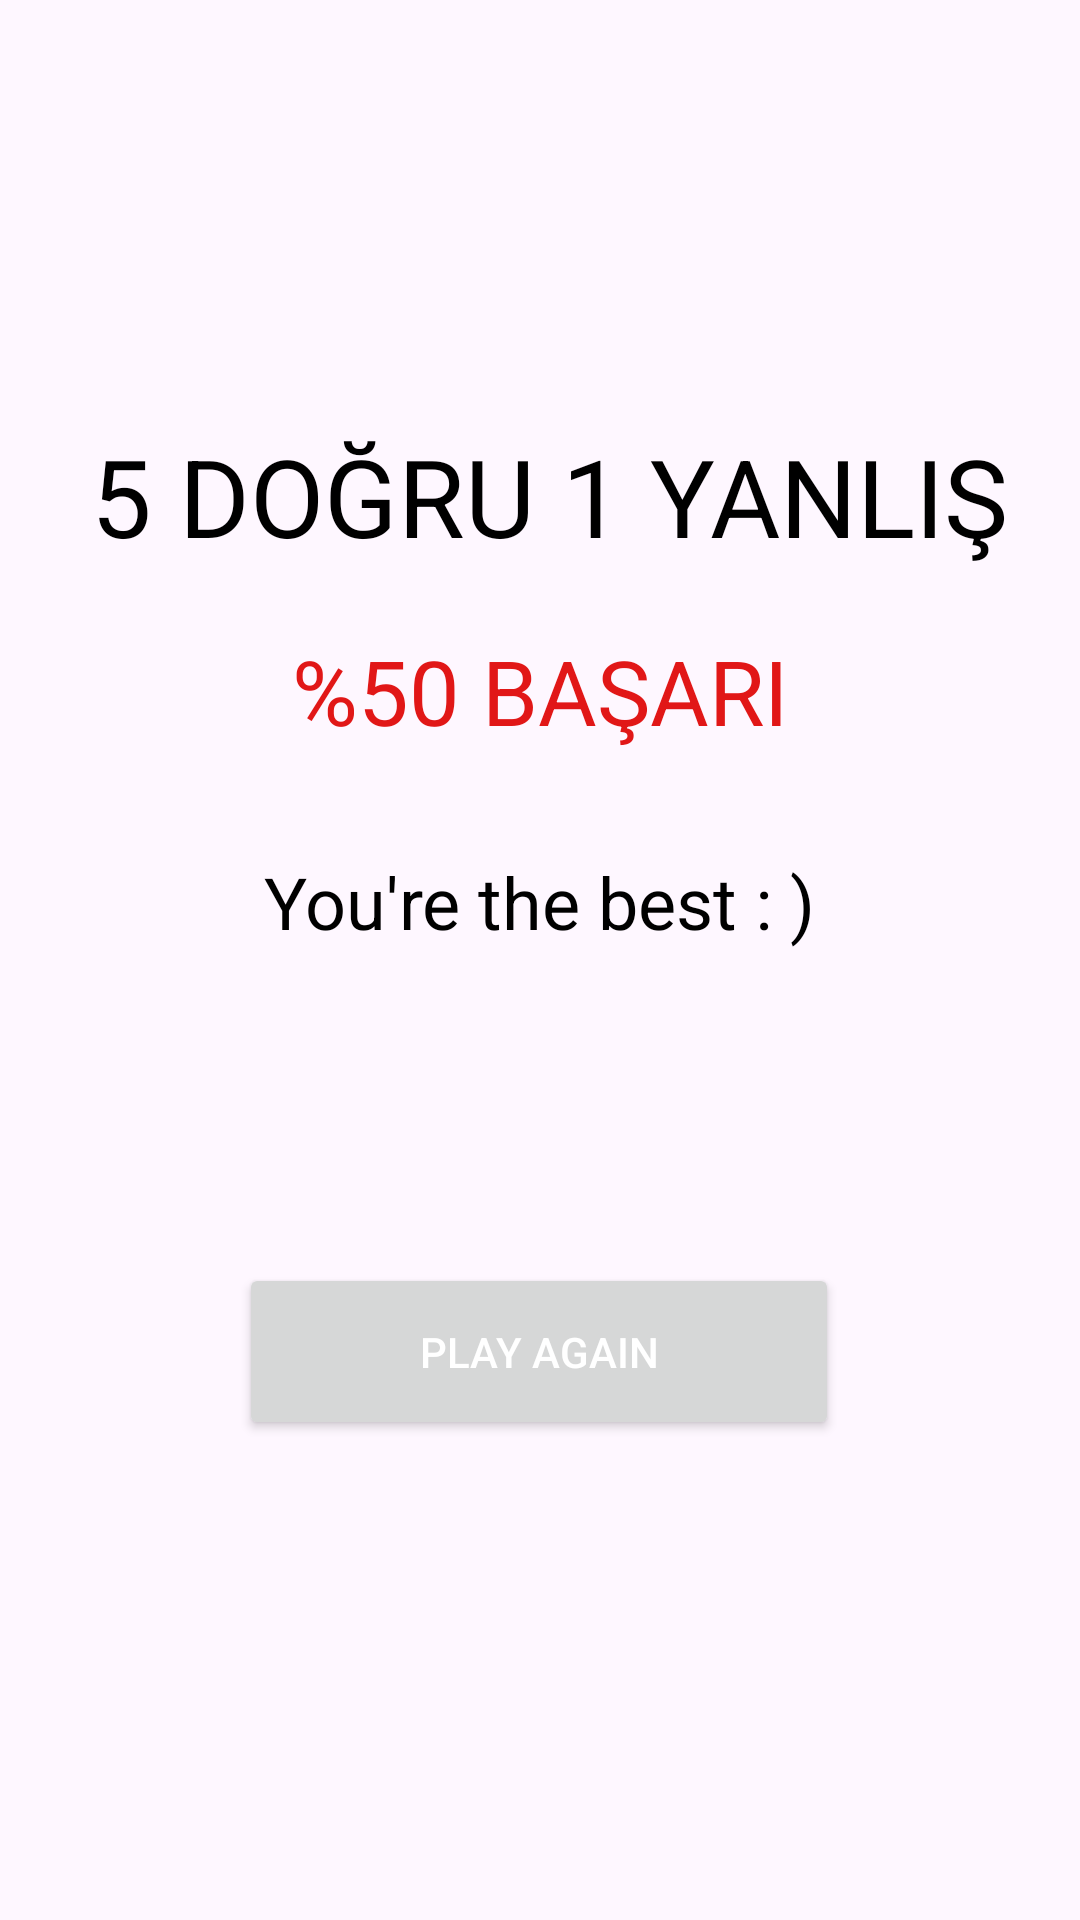

Produce the Android XML layout that renders to this screen, including the resource entries it uses.
<!-- AndroidManifest.xml: application theme Theme.Yds_app -->
<!-- res/layout/fragment_result.xml -->
<?xml version="1.0" encoding="utf-8"?>
<FrameLayout xmlns:android="http://schemas.android.com/apk/res/android"
    xmlns:tools="http://schemas.android.com/tools"
    android:layout_width="match_parent"
    android:layout_height="match_parent"
    tools:context=".view.ResultFragment">


    <androidx.constraintlayout.widget.ConstraintLayout
        xmlns:android="http://schemas.android.com/apk/res/android"
        xmlns:app="http://schemas.android.com/apk/res-auto"
        xmlns:tools="http://schemas.android.com/tools"
        android:layout_width="match_parent"
        android:layout_height="match_parent"
        tools:context=".activity.ResultActivity">

        <Button
            android:id="@+id/buttonRestart"
            android:layout_width="200dp"
            android:layout_height="59dp"
            android:layout_marginBottom="160dp"
            android:text="Play Again"
            android:textColor="@color/buttonText"
            app:layout_constraintBottom_toBottomOf="parent"
            app:layout_constraintEnd_toEndOf="parent"
            app:layout_constraintHorizontal_bias="0.497"
            app:layout_constraintStart_toStartOf="parent" />

        <TextView
            android:id="@+id/textViewRate"
            android:layout_width="wrap_content"
            android:layout_height="wrap_content"
            android:text="%50 BAŞARI"
            android:textColor="@color/red"
            android:textSize="30sp"
            app:layout_constraintBottom_toBottomOf="parent"
            app:layout_constraintEnd_toEndOf="parent"
            app:layout_constraintHorizontal_bias="0.5"
            app:layout_constraintStart_toStartOf="parent"
            app:layout_constraintTop_toTopOf="parent"
            app:layout_constraintVertical_bias="0.35" />

        <TextView
            android:id="@+id/textViewResult"
            android:layout_width="wrap_content"
            android:layout_height="wrap_content"
            android:layout_marginTop="141dp"
            android:text="5 DOĞRU 1 YANLIŞ"
            android:textColor="@color/textColor"
            android:textSize="36sp"
            app:layout_constraintEnd_toEndOf="parent"
            app:layout_constraintHorizontal_bias="0.564"
            app:layout_constraintStart_toStartOf="parent"
            app:layout_constraintTop_toTopOf="parent" />

        <TextView
            android:id="@+id/textViewMessage"
            android:layout_width="wrap_content"
            android:layout_height="wrap_content"
            android:layout_marginTop="34dp"
            android:text="You're the best : )"
            android:textColor="@color/textColor"
            android:textSize="24sp"
            app:layout_constraintEnd_toEndOf="parent"
            app:layout_constraintHorizontal_bias="0.5"
            app:layout_constraintStart_toStartOf="parent"
            app:layout_constraintTop_toBottomOf="@+id/textViewRate" />

    </androidx.constraintlayout.widget.ConstraintLayout>


</FrameLayout>
<!-- resources referenced by this layout -->
<resources>
  <color name="buttonText">@color/white</color>
  <color name="red">#E11717</color>
  <color name="textColor">@color/black</color>
  <style name="Theme.Yds_app" parent="Base.Theme.Yds_app" />
  <color name="white">#FFFFFFFF</color>
  <color name="black">#FF000000</color>
  <style name="Base.Theme.Yds_app" parent="Theme.Material3.DayNight.NoActionBar">
          
          
          <item name="colorPrimary">@color/customBlue</item>
          <item name="colorAccent">@color/black</item>
      </style>
  <color name="customBlue">#11C0F7</color>
</resources>
